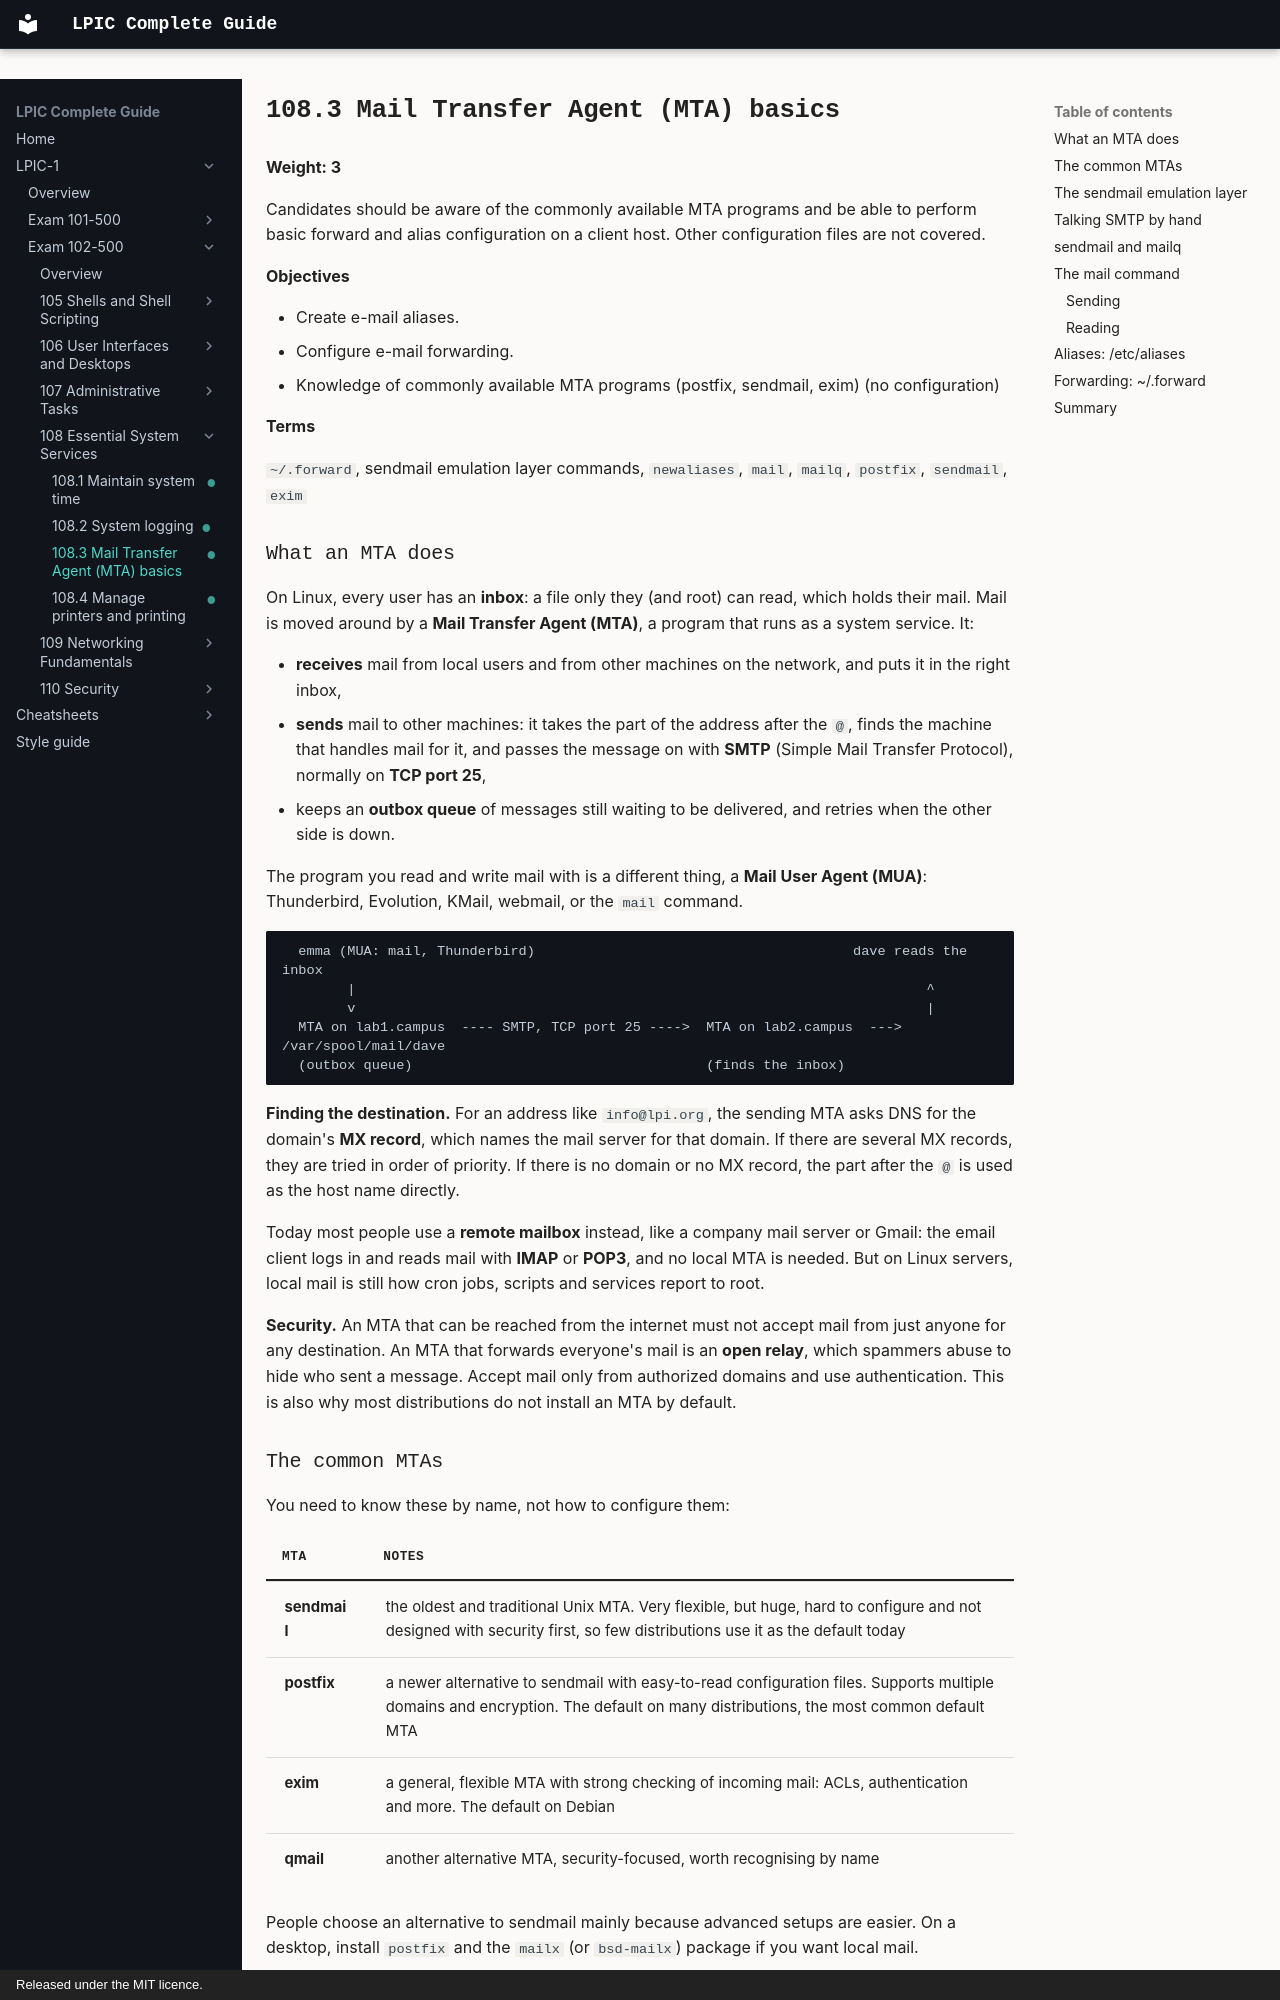

repository: AmraniCh/lpic-complete-guide · page: exam-102/108-essential-system-services/108.3-mail-transfer-agent-basics/index.html · generator: mkdocs · copyright: Released under the MIT licence.

---
objective: "108.3"
weight: 3
status: written
description: "Mail Transfer Agent (MTA) basics. Know the common MTAs and set up mail aliases and forwarding on a client host."
---

# 108.3 Mail Transfer Agent (MTA) basics

**Weight: 3**

Candidates should be aware of the commonly available MTA programs and be able to perform basic forward and alias configuration on a client host. Other configuration files are not covered.

**Objectives**

- Create e-mail aliases.
- Configure e-mail forwarding.
- Knowledge of commonly available MTA programs (postfix, sendmail, exim) (no configuration)

**Terms**

`~/.forward`, sendmail emulation layer commands, `newaliases`, `mail`, `mailq`, `postfix`, `sendmail`, `exim`

### What an MTA does

On Linux, every user has an **inbox**: a file only they (and root) can read, which holds their mail. Mail is moved around by a **Mail Transfer Agent (MTA)**, a program that runs as a system service. It:

- **receives** mail from local users and from other machines on the network, and puts it in the right inbox,
- **sends** mail to other machines: it takes the part of the address after the `@`, finds the machine that handles mail for it, and passes the message on with **SMTP** (Simple Mail Transfer Protocol), normally on **TCP port 25**,
- keeps an **outbox queue** of messages still waiting to be delivered, and retries when the other side is down.

The program you read and write mail with is a different thing, a **Mail User Agent (MUA)**: Thunderbird, Evolution, KMail, webmail, or the `mail` command.

```
  emma (MUA: mail, Thunderbird)                                       dave reads the inbox
        |                                                                      ^
        v                                                                      |
  MTA on lab1.campus  ---- SMTP, TCP port 25 ---->  MTA on lab2.campus  ---> /var/spool/mail/dave
  (outbox queue)                                    (finds the inbox)
```

**Finding the destination.** For an address like `info@lpi.org`, the sending MTA asks DNS for the domain's **MX record**, which names the mail server for that domain. If there are several MX records, they are tried in order of priority. If there is no domain or no MX record, the part after the `@` is used as the host name directly.

Today most people use a **remote mailbox** instead, like a company mail server or Gmail: the email client logs in and reads mail with **IMAP** or **POP3**, and no local MTA is needed. But on Linux servers, local mail is still how cron jobs, scripts and services report to root.

**Security.** An MTA that can be reached from the internet must not accept mail from just anyone for any destination. An MTA that forwards everyone's mail is an **open relay**, which spammers abuse to hide who sent a message. Accept mail only from authorized domains and use authentication. This is also why most distributions do not install an MTA by default.
